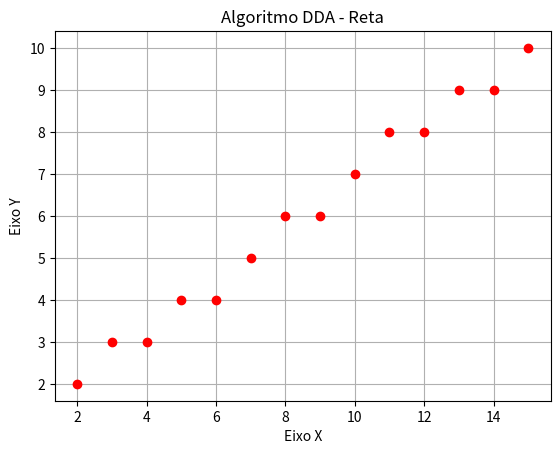
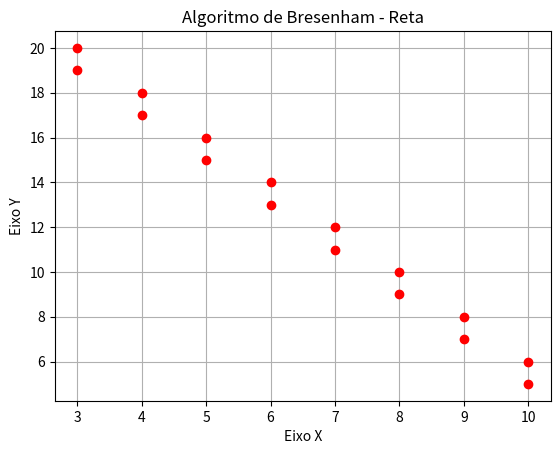
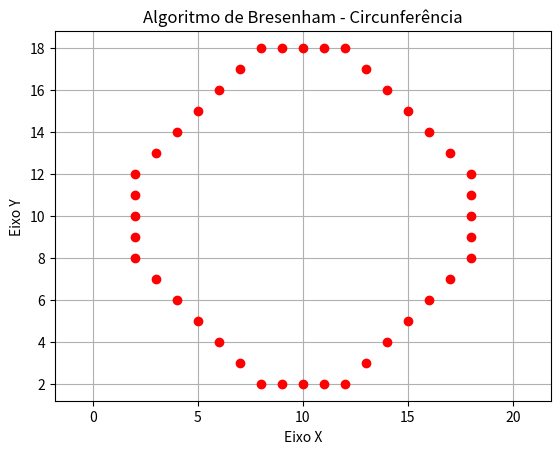

Write the Python code that produced these figures, in order.
import matplotlib.pyplot as plt

def dda_line(x1, y1, x2, y2):
    """
    Algoritmo DDA para desenhar uma reta entre (x1, y1) e (x2, y2)
    """
    x1 = float(x1)
    y1 = float(y1)
    x2 = float(x2)
    y2 = float(y2)
    pontos = []
    dx = x2 - x1
    dy = y2 - y1

    passos = int(max(abs(dx), abs(dy)))

    x_inc = dx / passos
    y_inc = dy / passos

    x = x1
    y = y1
    pontos.append((round(x), round(y)))
    for i in range(passos):
        x += x_inc
        y += y_inc
        pontos.append((round(x), round(y)))
    return pontos

def bresenham_line(x1, y1, x2, y2):
    """
    Algoritmo de Bresenham para desenhar uma reta entre (x1, y1) e (x2, y2)
    Funciona para todas as inclinações
    """
    pontos = []
    dx = abs(x2 - x1)
    dy = abs(y2 - y1)

    x = x1
    y = y1

    sx = -1 if x1 > x2 else 1
    sy = -1 if y1 > y2 else 1

    if dy <= dx:
        err = dx / 2.0
        while x != x2:
            pontos.append((x, y))
            err -= dy
            if err < 0:
                y += sy
                err += dx
            x += sx
    else:
        err = dy / 2.0
        while y != y2:
            pontos.append((x, y))
            err -= dx
            if err < 0:
                x += sx
                err += dy
            y += sy
    pontos.append((x2, y2))
    return pontos

def bresenham_circle(xc, yc, r):
    """
    Algoritmo de Bresenham para desenhar uma circunferência centrada em (xc, yc) com raio r
    """
    x = 0
    y = r
    p = 3 - 2 * r
    pontos = []

    def plot_circle_points(xc, yc, x, y):
        # Plotando todos os oito octantes
        pontos.extend([
            (xc + x, yc + y),
            (xc - x, yc + y),
            (xc + x, yc - y),
            (xc - x, yc - y),
            (xc + y, yc + x),
            (xc - y, yc + x),
            (xc + y, yc - x),
            (xc - y, yc - x),
        ])

    plot_circle_points(xc, yc, x, y)

    while y >= x:
        x += 1
        if p <= 0:
            p = p + 4 * x + 6
        else:
            y -= 1
            p = p + 4 * (x - y) + 10
        plot_circle_points(xc, yc, x, y)
    return pontos

# Testando o Algoritmo DDA
x1, y1 = 2, 2
x2, y2 = 15, 10
pontos_dda = dda_line(x1, y1, x2, y2)

# Plotando a reta usando o algoritmo DDA
x_coords, y_coords = zip(*pontos_dda)
plt.figure()
plt.title("Algoritmo DDA - Reta")
plt.plot(x_coords, y_coords, 'ro')
plt.xlabel("Eixo X")
plt.ylabel("Eixo Y")
plt.grid(True)
plt.show()

# Testando o Algoritmo de Bresenham para Retas
x1_b, y1_b = 10, 5
x2_b, y2_b = 3, 20
pontos_bresenham = bresenham_line(x1_b, y1_b, x2_b, y2_b)

# Plotando a reta usando o algoritmo de Bresenham
x_coords_b, y_coords_b = zip(*pontos_bresenham)
plt.figure()
plt.title("Algoritmo de Bresenham - Reta")
plt.plot(x_coords_b, y_coords_b, 'ro')
plt.xlabel("Eixo X")
plt.ylabel("Eixo Y")
plt.grid(True)
plt.show()

# Testando o Algoritmo de Bresenham para Circunferências
xc, yc, r = 10, 10, 8
pontos_circulo = bresenham_circle(xc, yc, r)

# Removendo pontos duplicados
pontos_circulo = list(set(pontos_circulo))

# Plotando a circunferência usando o algoritmo de Bresenham
x_coords_c, y_coords_c = zip(*pontos_circulo)
plt.figure()
plt.title("Algoritmo de Bresenham - Circunferência")
plt.plot(x_coords_c, y_coords_c, 'ro')
plt.xlabel("Eixo X")
plt.ylabel("Eixo Y")
plt.axis('equal')  # Garantindo escala igual nos eixos
plt.grid(True)
plt.show()
